Dataset: datera-quest (GitHub, AffrizaWildanFauzan/datera-quest). Classes: Albizia saponaria, Dendrobium leonis, Dracaena trifasciata, Echinodorus radican, Gymnocalycium, Hopea bilitonensis, Impatiens walleriana, Lagerstroemia speciosa, Ixora acuminata, Monstera adansonii, Nepenthes sumatrana, Alocasia Black Velvet, Nepenthes reinwardtiana, Ochna kirkii, Philodendron Lemon, Portulaca sp, Quassia amara, Reutealis trisperma, Rosa sp, Russelia equisetiformis, Syzygium myrtifolium, Tabernaemontana corymbosa, Anacampseros rufescens Sunrise, 3 apocynacaea, Areca catechu, Catharanthus roseus, Ceiba pentandra, Cuphea hyssopifolia, Cymbidium bicolor, Dendrobium Uthai White.

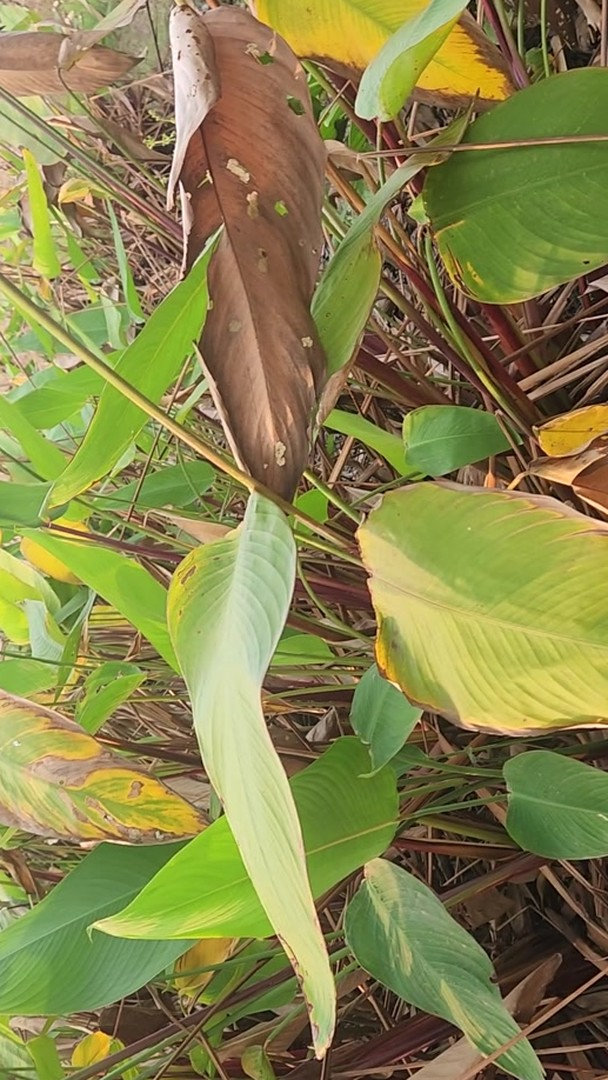
Label: Echinodorus radican

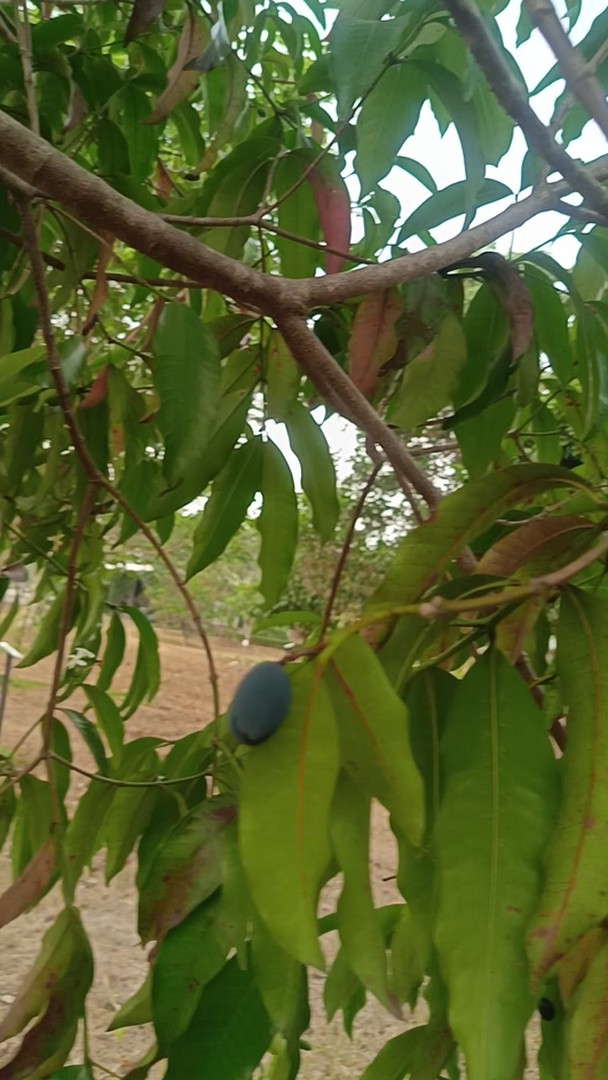
Label: 3 apocynacaea

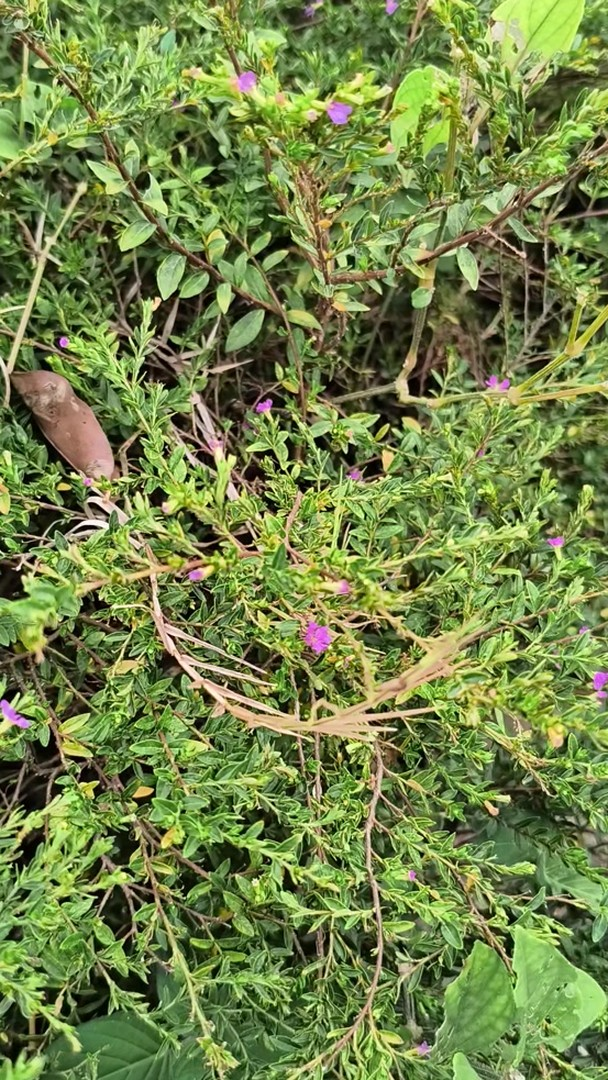
Label: Cuphea hyssopifolia

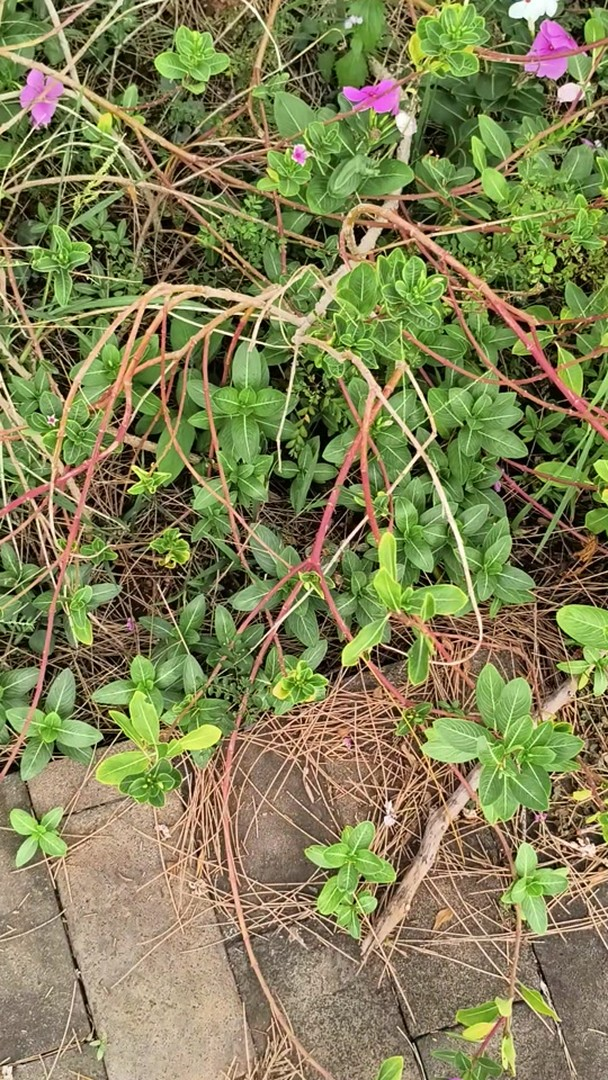
Label: Catharanthus roseus

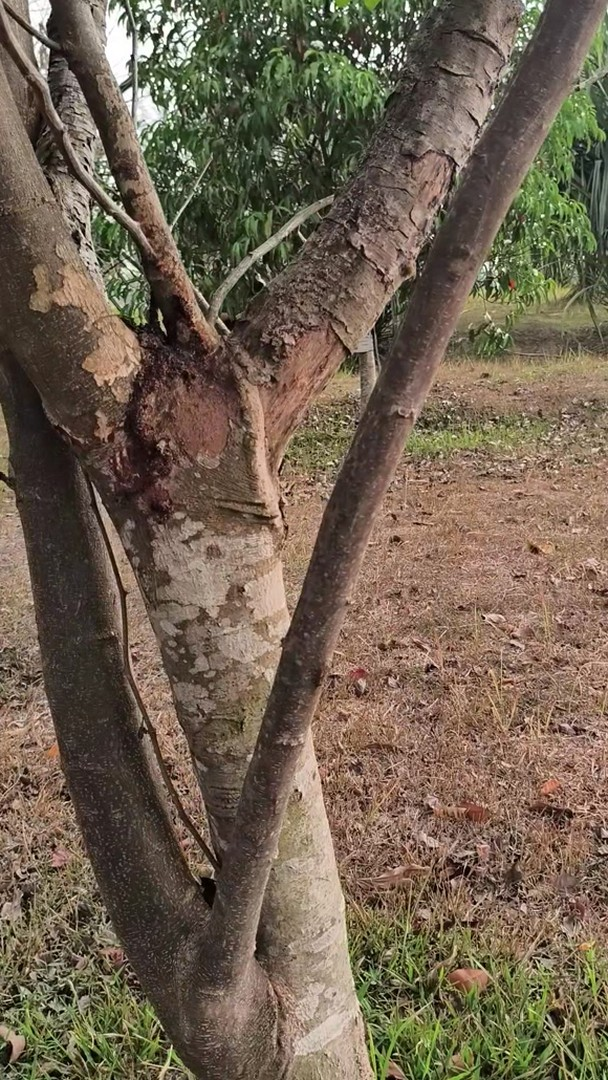
Label: Albizia saponaria

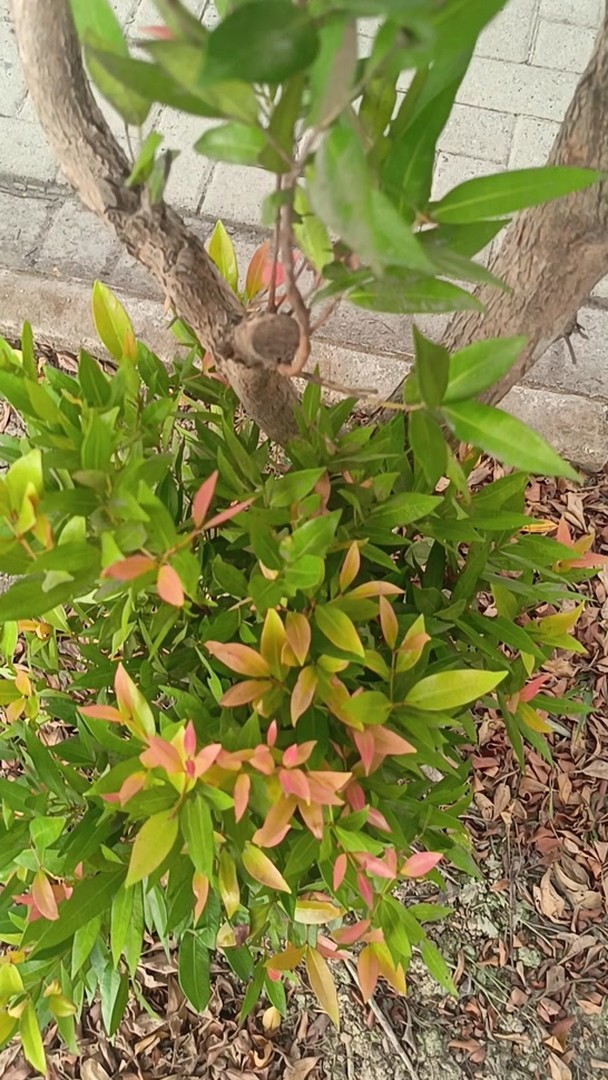
Label: Syzygium myrtifolium
